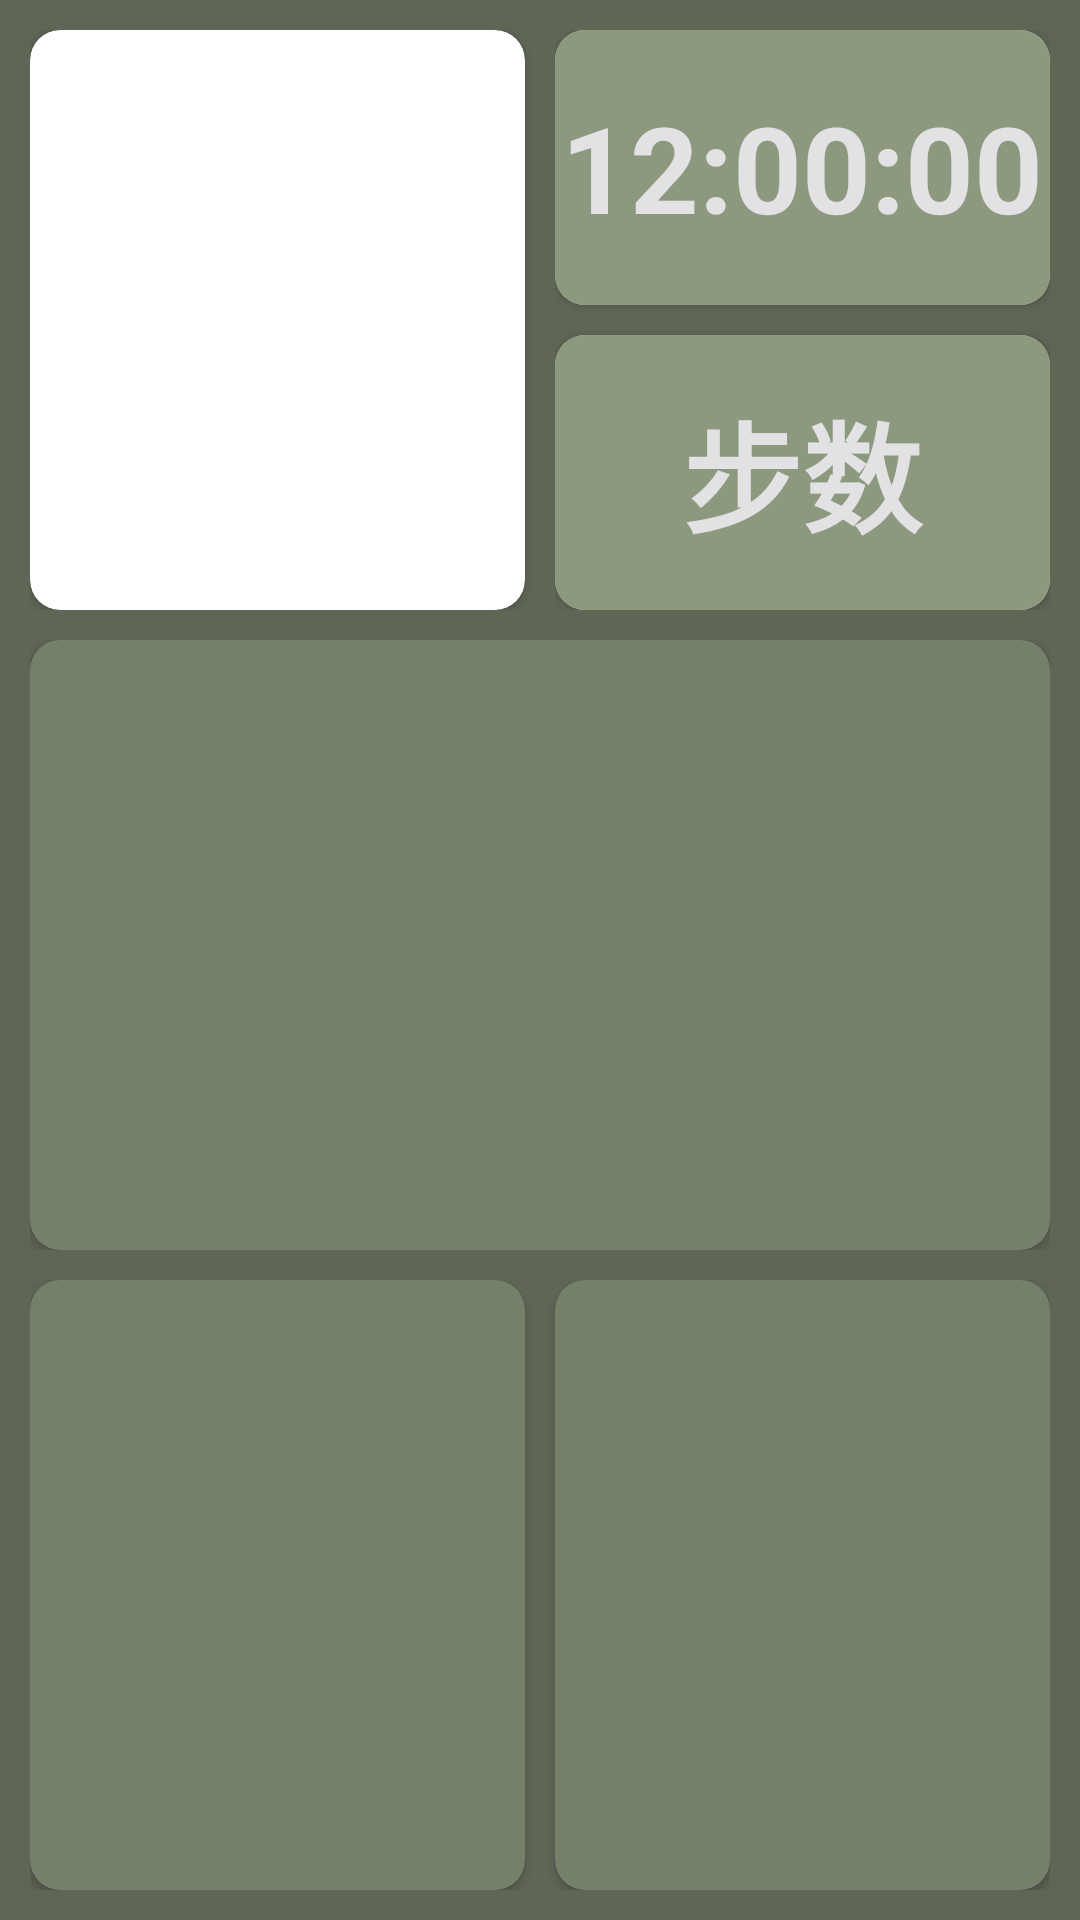

Reconstruct the res/layout file that produces this screen, plus the resources it refers to.
<!-- AndroidManifest.xml: application theme Theme.LightHouse -->
<!-- res/layout/activity_main.xml -->
<?xml version="1.0" encoding="utf-8"?>
<LinearLayout xmlns:android="http://schemas.android.com/apk/res/android"
    xmlns:app="http://schemas.android.com/apk/res-auto"
    xmlns:tools="http://schemas.android.com/tools"
    android:layout_width="match_parent"
    android:layout_height="match_parent"
    android:background="#5e6656"
    android:orientation="vertical"
    tools:context=".MainActivity">

    <LinearLayout
        android:layout_width="match_parent"
        android:layout_height="0dp"
        android:layout_weight="1"
        android:orientation="horizontal"
        android:padding="10dp">

        
        
        
        
        
        

        <LinearLayout
            android:layout_width="match_parent"
            android:layout_height="match_parent"
            android:orientation="horizontal">

            <androidx.cardview.widget.CardView
                android:layout_width="0dp"
                android:layout_height="match_parent"
                android:layout_marginRight="10dp"
                android:layout_weight="1"
                android:clickable="true"
                android:foreground="@drawable/ripple_fg"
                app:cardCornerRadius="10dp">

                <ImageView
                    android:layout_width="match_parent"
                    android:layout_height="match_parent"
                    android:background="@drawable/img" />

            </androidx.cardview.widget.CardView>

            <LinearLayout
                android:layout_width="0dp"
                android:layout_height="match_parent"
                android:layout_weight="1"
                android:orientation="vertical">

                <androidx.cardview.widget.CardView
                    android:layout_width="match_parent"
                    android:layout_height="0dp"
                    android:layout_marginBottom="5dp"
                    android:layout_weight="1"
                    app:cardCornerRadius="10dp">

                    <TextClock
                        android:layout_width="match_parent"
                        android:layout_height="match_parent"
                        android:background="#8c997f"
                        android:format12Hour="hh:mm:ss"
                        android:format24Hour="HH:mm:ss"
                        android:gravity="center"
                        android:text="TIME"
                        android:textColor="#e2e1e4"
                        android:textSize="40dp"
                        android:textStyle="bold" />

                </androidx.cardview.widget.CardView>

                <androidx.cardview.widget.CardView
                    android:id="@+id/healthy"
                    android:layout_width="match_parent"
                    android:layout_height="0dp"
                    android:layout_marginTop="5dp"
                    android:layout_weight="1"
                    app:cardCornerRadius="10dp">

                    <TextView
                        android:id="@+id/steps"
                        android:layout_width="match_parent"
                        android:layout_height="match_parent"
                        android:background="#8c997f"
                        android:gravity="center"
                        android:text="步数"
                        android:textColor="#e2e1e4"
                        android:textSize="40dp"
                        android:textStyle="bold" />

                </androidx.cardview.widget.CardView>

            </LinearLayout>

        </LinearLayout>
        

    </LinearLayout>

    <LinearLayout
        android:layout_width="match_parent"
        android:layout_height="0dp"
        android:layout_weight="1"
        android:orientation="horizontal"
        android:paddingLeft="10dp"
        android:paddingTop="0dp"
        android:paddingRight="10dp"
        android:paddingBottom="10dp">

        <androidx.cardview.widget.CardView
            android:layout_width="0dp"
            android:layout_height="match_parent"
            android:layout_weight="1"
            android:clickable="true"
            android:foreground="@drawable/ripple_fg"
            app:cardBackgroundColor="#75806a"
            app:cardCornerRadius="10dp" />

    </LinearLayout>

    <LinearLayout
        android:layout_width="match_parent"
        android:layout_height="0dp"
        android:layout_weight="1"
        android:orientation="horizontal"
        android:paddingLeft="10dp"
        android:paddingTop="0dp"
        android:paddingRight="10dp"
        android:paddingBottom="10dp">

        <androidx.cardview.widget.CardView
            android:layout_width="0dp"
            android:layout_height="match_parent"
            android:layout_marginRight="5dp"
            android:layout_weight="1"
            android:clickable="true"
            android:foreground="@drawable/ripple_fg"
            app:cardBackgroundColor="#75806a"
            app:cardCornerRadius="10dp" />

        <androidx.cardview.widget.CardView
            android:layout_width="0dp"
            android:layout_height="match_parent"
            android:layout_marginLeft="5dp"
            android:layout_weight="1"
            android:clickable="true"
            android:foreground="@drawable/ripple_fg"
            app:cardBackgroundColor="#75806a"
            app:cardCornerRadius="10dp" />

    </LinearLayout>

    
    
    
    
    
    
    
    
    
    
    
    

</LinearLayout>
<!-- resources referenced by this layout -->
<resources>
  <!-- drawable ripple_fg (drawable) -->
  <?xml version="1.0" encoding="utf-8"?>
  <ripple xmlns:android="http://schemas.android.com/apk/res/android"
      android:color="@color/white">
      <item android:id="@android:id/mask">
          <shape android:shape="rectangle">
              <solid android:color="#6fff" />
          </shape>
      </item>
  
  </ripple>
  <style name="Theme.LightHouse" parent="Theme.MaterialComponents.DayNight.DarkActionBar">
          
          <item name="colorPrimary">@color/purple_500</item>
          <item name="colorPrimaryVariant">@color/purple_700</item>
          <item name="colorOnPrimary">@color/white</item>
          
          <item name="colorSecondary">@color/teal_200</item>
          <item name="colorSecondaryVariant">@color/teal_700</item>
          <item name="colorOnSecondary">@color/black</item>
          
          <item name="android:statusBarColor">?attr/colorPrimaryVariant</item>
          
      </style>
  <!-- not gathered from this repository: default colours our renderer supplied (Android Studio template values) -->
  <color name="purple_500">#FF6200EE</color>
  <color name="purple_700">#FF3700B3</color>
  <color name="teal_200">#FF03DAC5</color>
  <color name="teal_700">#FF018786</color>
  <color name="black">#FF000000</color>
  <color name="white">#FFFFFFFF</color>
</resources>
